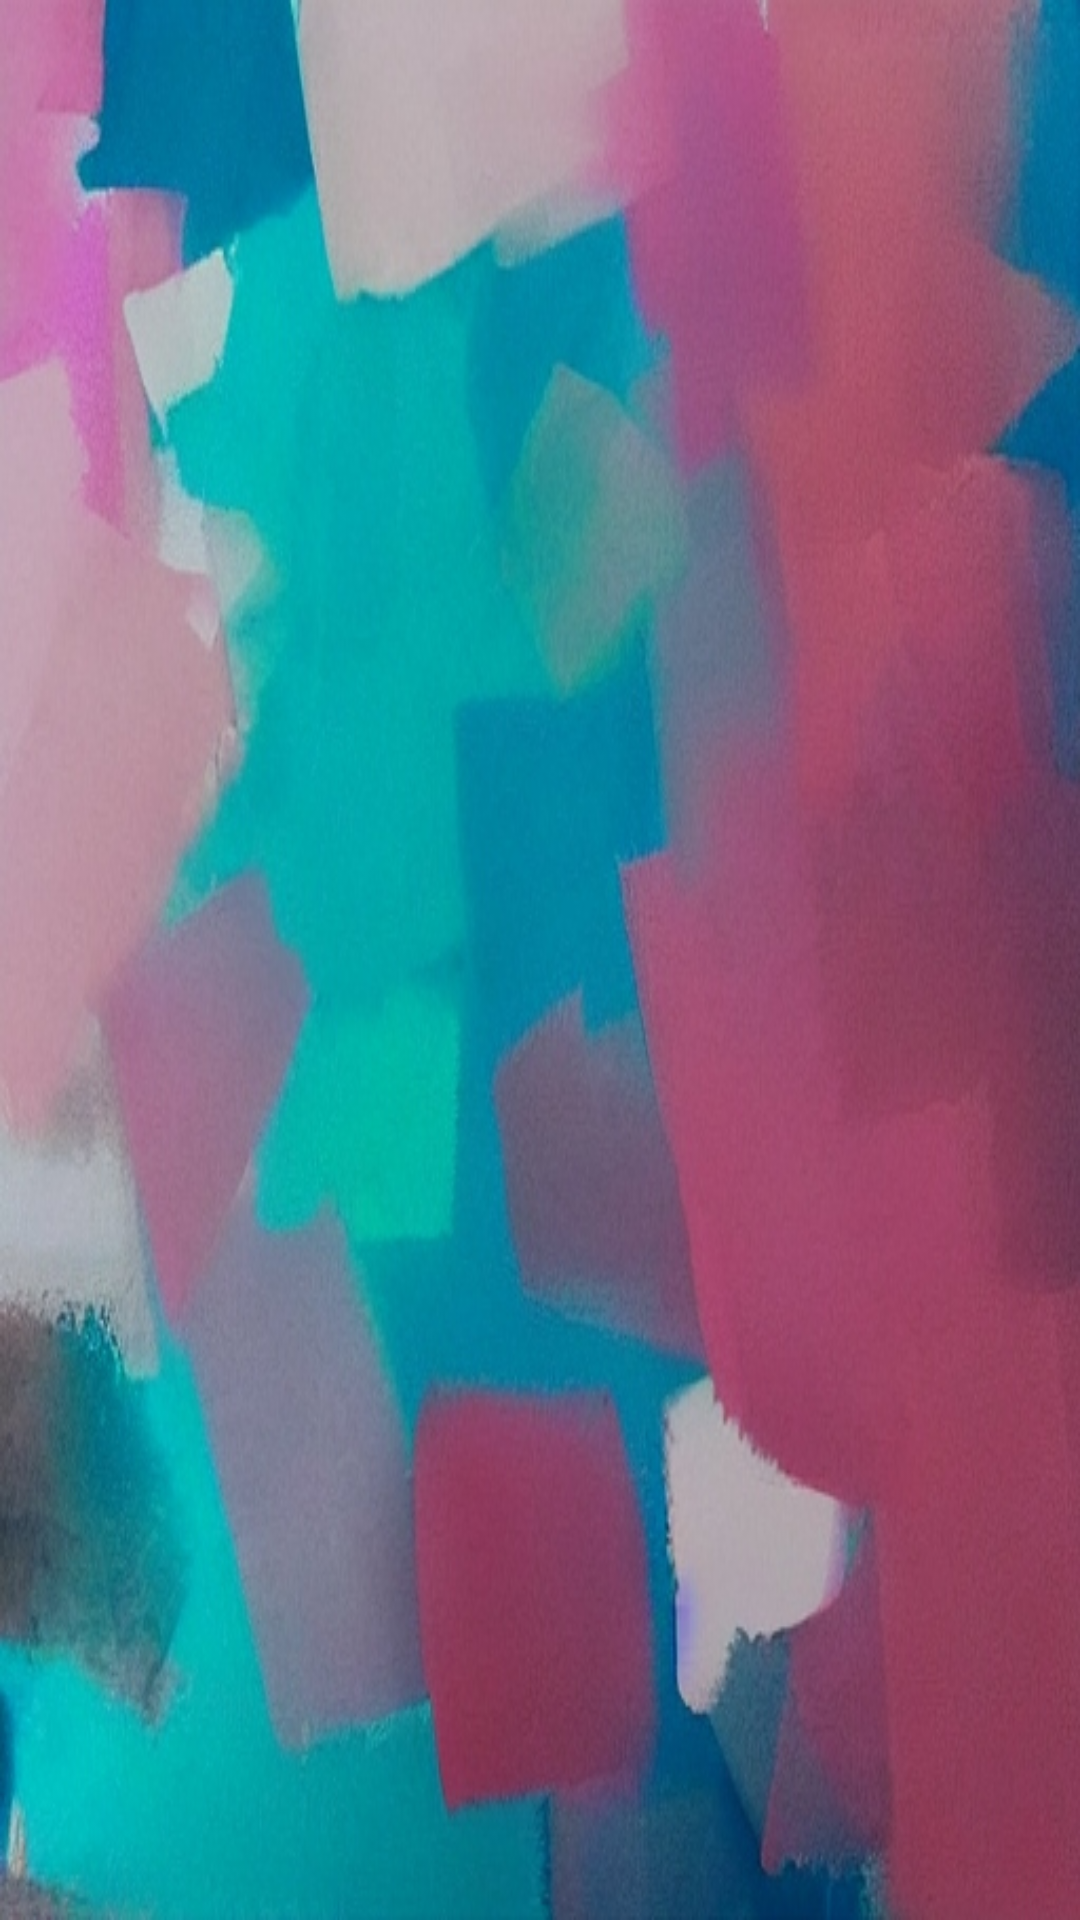

Write the Android layout XML for this screen, with the resource values it uses.
<!-- AndroidManifest.xml: application theme AppTheme -->
<!-- res/layout/activity_main.xml -->
<androidx.constraintlayout.widget.ConstraintLayout xmlns:android="http://schemas.android.com/apk/res/android"
    xmlns:app="http://schemas.android.com/apk/res-auto"
    xmlns:tools="http://schemas.android.com/tools"
    android:layout_width="match_parent"
    android:layout_height="match_parent"
    tools:context=".MainActivity"
    >

    <com.google.android.material.tabs.TabLayout
        android:id="@+id/tab_layout"
        android:layout_width="0dp"
        android:layout_height="wrap_content"
        android:translationZ="2dp"
        android:padding="0dp"
        android:outlineProvider="none"
        android:background="@color/transparent"
        app:layout_constraintEnd_toEndOf="parent"
        app:layout_constraintStart_toStartOf="parent"
        app:layout_constraintTop_toTopOf="parent"
        app:tabBackground="@drawable/tab_selector"
        app:tabGravity="center"
        app:tabIndicatorHeight="0dp"/>

    <androidx.fragment.app.FragmentContainerView
        android:id="@+id/myNavHostFragment"
        android:name="androidx.navigation.fragment.NavHostFragment"
        android:layout_width="0dp"
        android:layout_height="0dp"
        app:defaultNavHost="true"
        app:layout_constraintBottom_toBottomOf="parent"
        app:layout_constraintEnd_toEndOf="parent"
        app:layout_constraintStart_toStartOf="parent"
        app:layout_constraintTop_toBottomOf="@id/tab_layout"
        app:navGraph="@navigation/navigation" />

    <androidx.viewpager2.widget.ViewPager2
        android:id="@+id/view_pager"
        android:background="@drawable/background"
        android:layout_width="0dp"
        android:layout_height="0dp"
        app:layout_constraintBottom_toBottomOf="parent"
        app:layout_constraintEnd_toEndOf="parent"
        app:layout_constraintStart_toStartOf="parent"
        app:layout_constraintTop_toTopOf="parent" />



</androidx.constraintlayout.widget.ConstraintLayout>
<!-- resources referenced by this layout -->
<resources>
  <color name="transparent">#00000000</color>
  <!-- drawable background: jpeg bitmap (drawable, 136199 bytes) -->
</resources>
